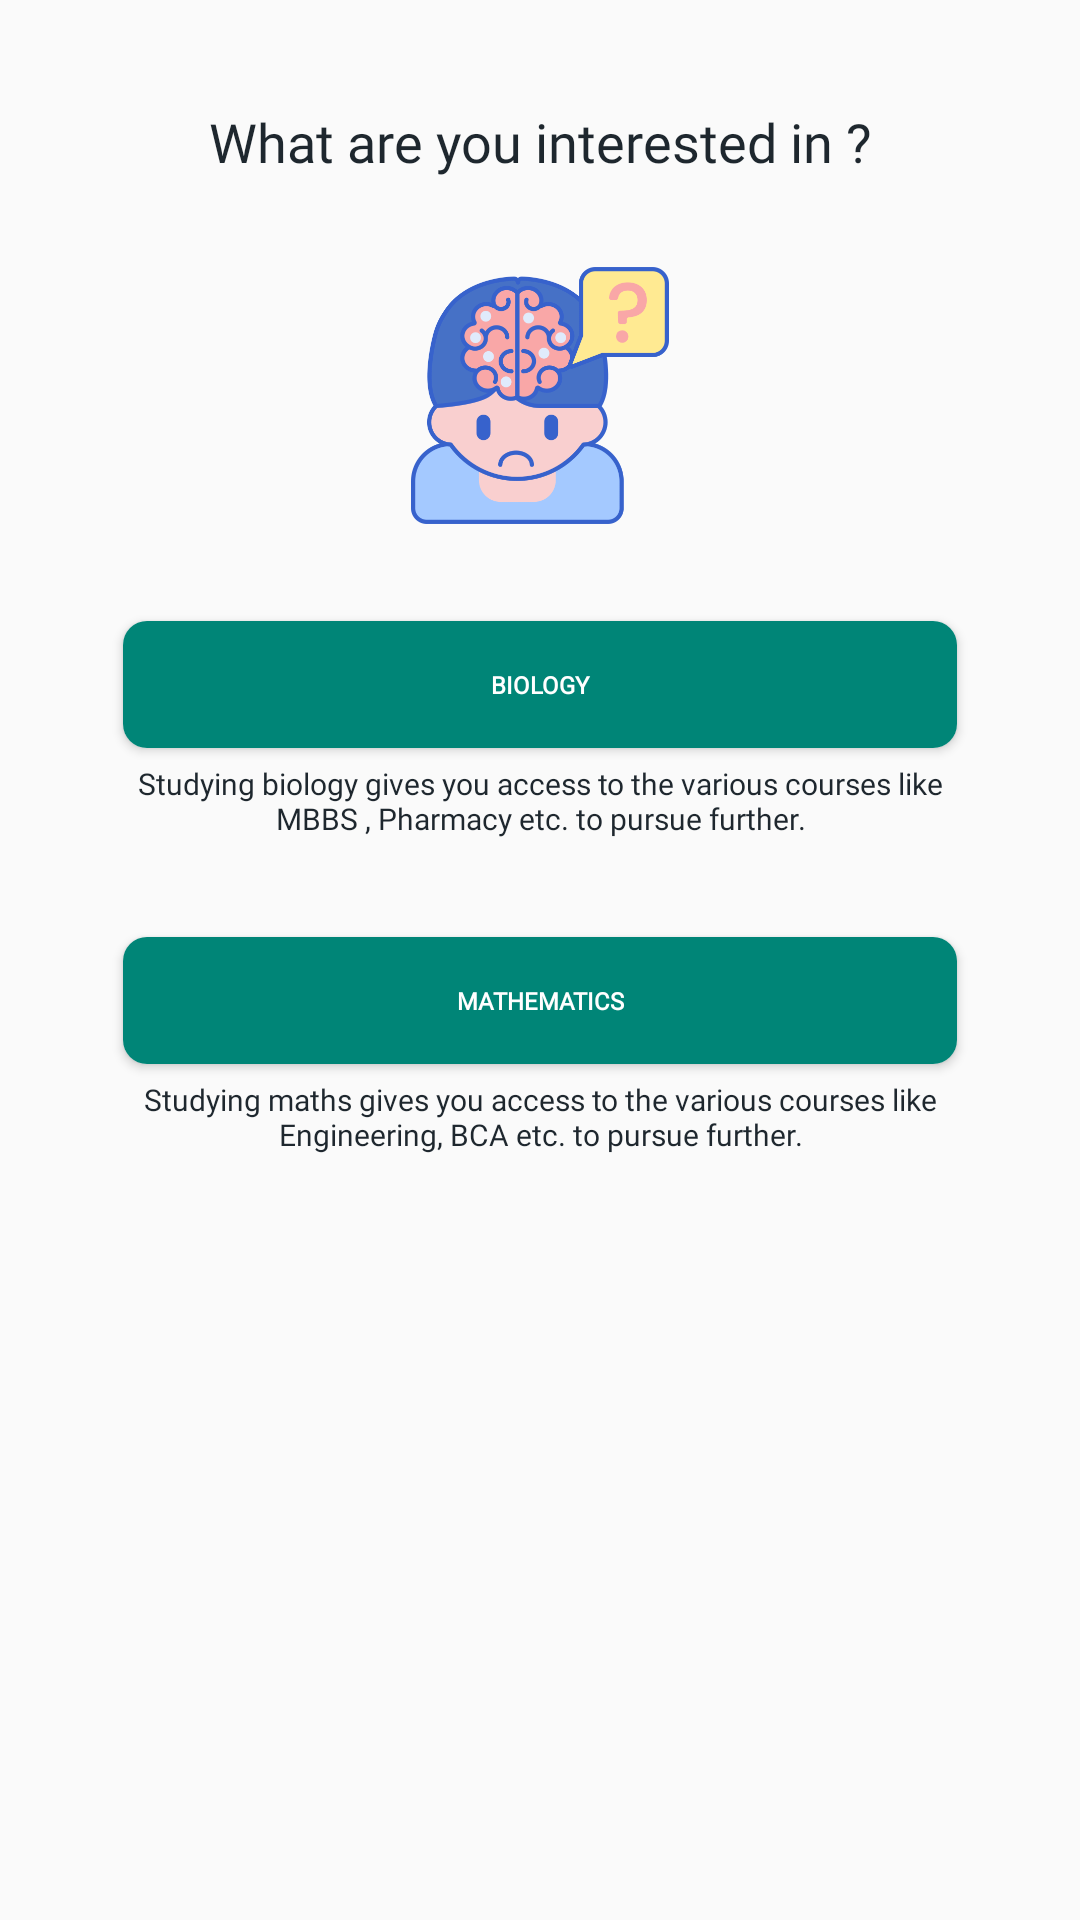

Write the Android layout XML for this screen, with the resource values it uses.
<!-- AndroidManifest.xml: application theme AppTheme -->
<!-- res/layout/activity_pcmchoose.xml -->
<?xml version="1.0" encoding="utf-8"?>
<androidx.constraintlayout.widget.ConstraintLayout xmlns:android="http://schemas.android.com/apk/res/android"
    xmlns:app="http://schemas.android.com/apk/res-auto"
    xmlns:tools="http://schemas.android.com/tools"
    android:layout_width="match_parent"
    android:layout_height="match_parent"
    tools:context=".Dashboard">
    <ScrollView
        android:layout_width="match_parent"
        android:layout_height="match_parent"
        android:orientation="vertical">
        <LinearLayout
            android:layout_width="match_parent"
            android:layout_height="wrap_content"
            android:orientation="vertical">


            <TextView
                android:layout_width="match_parent"
                android:layout_height="wrap_content"
                android:gravity="center"
                android:layout_marginBottom="15dp"
                android:layout_marginTop="35dp"
                android:fontFamily="@font/montserrat"
                android:text="What are you interested in ?"
                android:textColor="@color/greenSuccess"
                android:textSize="18sp" />


            <ImageView
                android:layout_width="86dp"
                android:layout_height="115dp"
                android:layout_gravity="center"
                android:src="@drawable/confused" />


            <androidx.cardview.widget.CardView
                android:layout_width="match_parent"
                android:layout_height="42.47dp"
                android:layout_marginLeft="41.06dp"
                android:layout_marginRight="41.06dp"
                android:layout_marginTop="17.53dp"
                android:layout_weight="1"
                android:clickable="true"
                android:foreground="?attr/selectableItemBackgroundBorderless"
                android:orientation="horizontal"
                android:id="@+id/googleLoginCV"
                app:cardBackgroundColor="#fff"
                app:cardCornerRadius="8dp">

                <LinearLayout
                    android:id="@+id/biology"
                    android:layout_width="match_parent"
                    android:layout_height="match_parent"
                    android:orientation="horizontal">

                    <TextView
                        android:layout_width="match_parent"
                        android:layout_height="50dp"
                        android:layout_gravity="center"
                        android:ellipsize="end"
                        android:fontFamily="@font/montserrat"
                        android:singleLine="true"
                        android:text="Biology"
                        android:gravity="center"
                        android:textAllCaps="true"
                        android:background="@color/colorPrimary"
                        android:textColor="@android:color/white"
                        android:textSize="8dp"
                        android:textStyle="bold" />
                </LinearLayout>
            </androidx.cardview.widget.CardView>

            <TextView
                android:layout_width="match_parent"
                android:layout_height="wrap_content"
                android:gravity="center"
                android:layout_marginBottom="15dp"
                android:layout_marginTop="5dp"
                android:layout_marginLeft="41.06dp"
                android:layout_marginRight="41.06dp"
                android:fontFamily="@font/montserrat"
                android:text="Studying biology gives you access to the various courses like MBBS , Pharmacy etc. to pursue further."
                android:textColor="@color/greenSuccess"
                android:textSize="10sp" />


            <androidx.cardview.widget.CardView
                android:layout_width="match_parent"
                android:layout_height="42.47dp"
                android:layout_marginLeft="41.06dp"
                android:layout_marginRight="41.06dp"
                android:layout_marginTop="17.53dp"
                android:layout_weight="1"
                android:clickable="true"
                android:foreground="?attr/selectableItemBackgroundBorderless"
                android:orientation="horizontal"
                android:id="@+id/mathematicsCV"
                app:cardBackgroundColor="#fff"
                app:cardCornerRadius="8dp">

                <LinearLayout
                    android:id="@+id/mathematics"
                    android:layout_width="match_parent"
                    android:layout_height="match_parent"
                    android:orientation="horizontal">

                    <TextView
                        android:layout_width="match_parent"
                        android:layout_height="50dp"
                        android:layout_gravity="center"
                        android:ellipsize="end"
                        android:fontFamily="@font/montserrat"
                        android:singleLine="true"
                        android:text="Mathematics"
                        android:gravity="center"
                        android:textAllCaps="true"
                        android:background="@color/colorPrimary"
                        android:textColor="@android:color/white"
                        android:textSize="8dp"
                        android:textStyle="bold" />
                </LinearLayout>
            </androidx.cardview.widget.CardView>

            <TextView
                android:layout_width="match_parent"
                android:layout_height="wrap_content"
                android:gravity="center"
                android:layout_marginBottom="15dp"
                android:layout_marginTop="5dp"
                android:layout_marginLeft="41.06dp"
                android:layout_marginRight="41.06dp"
                android:fontFamily="@font/montserrat"
                android:text="Studying maths gives you access to the various courses like Engineering, BCA etc. to pursue further."
                android:textColor="@color/greenSuccess"
                android:textSize="10sp" />

        </LinearLayout>





    </ScrollView>

</androidx.constraintlayout.widget.ConstraintLayout>
<!-- resources referenced by this layout -->
<resources>
  <color name="colorPrimary">#008577</color>
  <color name="greenSuccess">#1e272e</color>
  <!-- drawable confused: png bitmap (drawable, 50059 bytes) -->
  <style name="AppTheme" parent="Theme.AppCompat.Light.NoActionBar">
          
          <item name="colorPrimary">@color/colorPrimary</item>
          <item name="colorPrimaryDark">@color/colorPrimaryDark</item>
          <item name="colorAccent">@color/colorAccent</item>
      </style>
  <color name="colorPrimaryDark">#00574B</color>
  <color name="colorAccent">#D81B60</color>
</resources>
